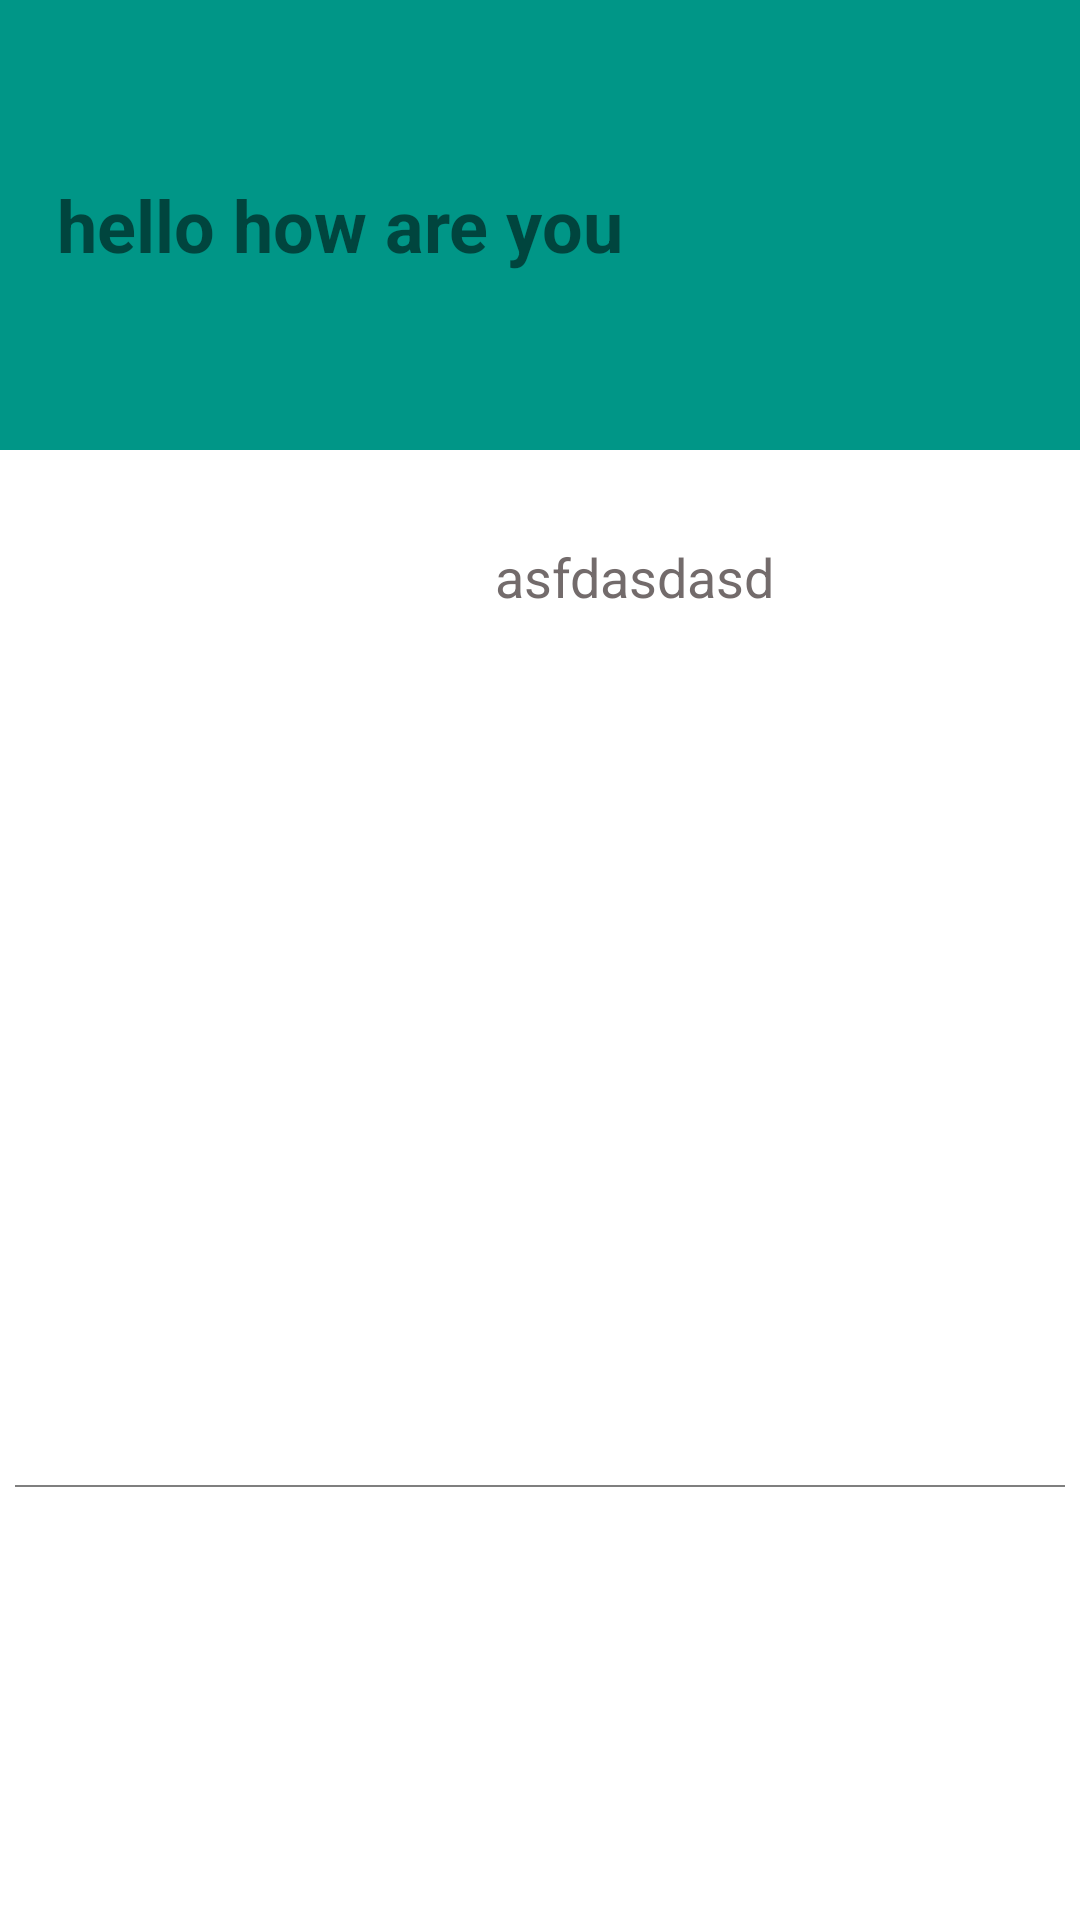

Android layout source for this screen:
<!-- AndroidManifest.xml: application theme AppTheme -->
<!-- res/layout/activity_main2.xml -->
<?xml version="1.0" encoding="utf-8"?>

<RelativeLayout xmlns:android="http://schemas.android.com/apk/res/android"
    xmlns:app="http://schemas.android.com/apk/res-auto"
    xmlns:tools="http://schemas.android.com/tools"
    android:layout_width="match_parent"
    android:layout_height="match_parent"
    tools:context="com.example.admin.movieappv2.MovieDetailsActivity"
    android:background="#ffffff"
    android:orientation="vertical"

    >


    <ScrollView
        android:layout_width="match_parent"
        android:layout_height="wrap_content">

        <RelativeLayout
            android:layout_width="wrap_content"
            android:layout_height="wrap_content"

            >

            <TextView

                android:id="@+id/MovieName"
                android:layout_width="match_parent"
                android:layout_height="150dp"
                android:background="#009687"
                android:gravity="left|center"
                android:paddingLeft="19dp"
                android:text="hello how are you"
                android:textSize="24dp"
                android:textStyle="bold"


                />

            <ImageView
                android:id="@+id/smallImage"
                android:layout_width="150dp"
                android:layout_height="200dp"
                android:layout_below="@+id/MovieName"
                android:layout_marginTop="15dp" />

            <TextView
                android:layout_width="115dp"
                android:layout_height="75dp"
                android:layout_below="@+id/MovieName"
                android:layout_marginLeft="15dp"
                android:layout_marginTop="30dp"
                android:layout_toRightOf="@+id/smallImage"
                android:text="asfdasdasd"
                android:textColor="#e7645c5c"
                android:textSize="18dp"

                />

            <TextView
                android:id="@+id/overView"
                android:layout_width="match_parent"
                android:layout_height="90dp"
                android:layout_below="@id/smallImage"

                android:layout_marginTop="40dp"
                android:paddingLeft="16dp"
                android:paddingRight="10dp"
                android:paddingTop="7dp"
                android:textColor="#000000"
                android:textSize="17dp" />

            <view
                android:layout_width="350dp"
                android:layout_height="0.8dp"
                android:layout_below="@+id/overView"
                android:layout_centerHorizontal="true"
                android:background="#131212" />
        </RelativeLayout>

    </ScrollView>

</RelativeLayout>
<!-- resources referenced by this layout -->
<resources>
  <style name="AppTheme" parent="Theme.AppCompat.Light.NoActionBar">
          
          <item name="colorPrimary">#222222</item>
          <item name="colorPrimaryDark">@color/colorPrimaryDark</item>
          <item name="colorAccent">@color/colorAccent</item>
  
      </style>
  <!-- not gathered from this repository: default colours our renderer supplied (Android Studio template values) -->
  <color name="colorPrimaryDark">#FF3700B3</color>
  <color name="colorAccent">#FF03DAC5</color>
</resources>
